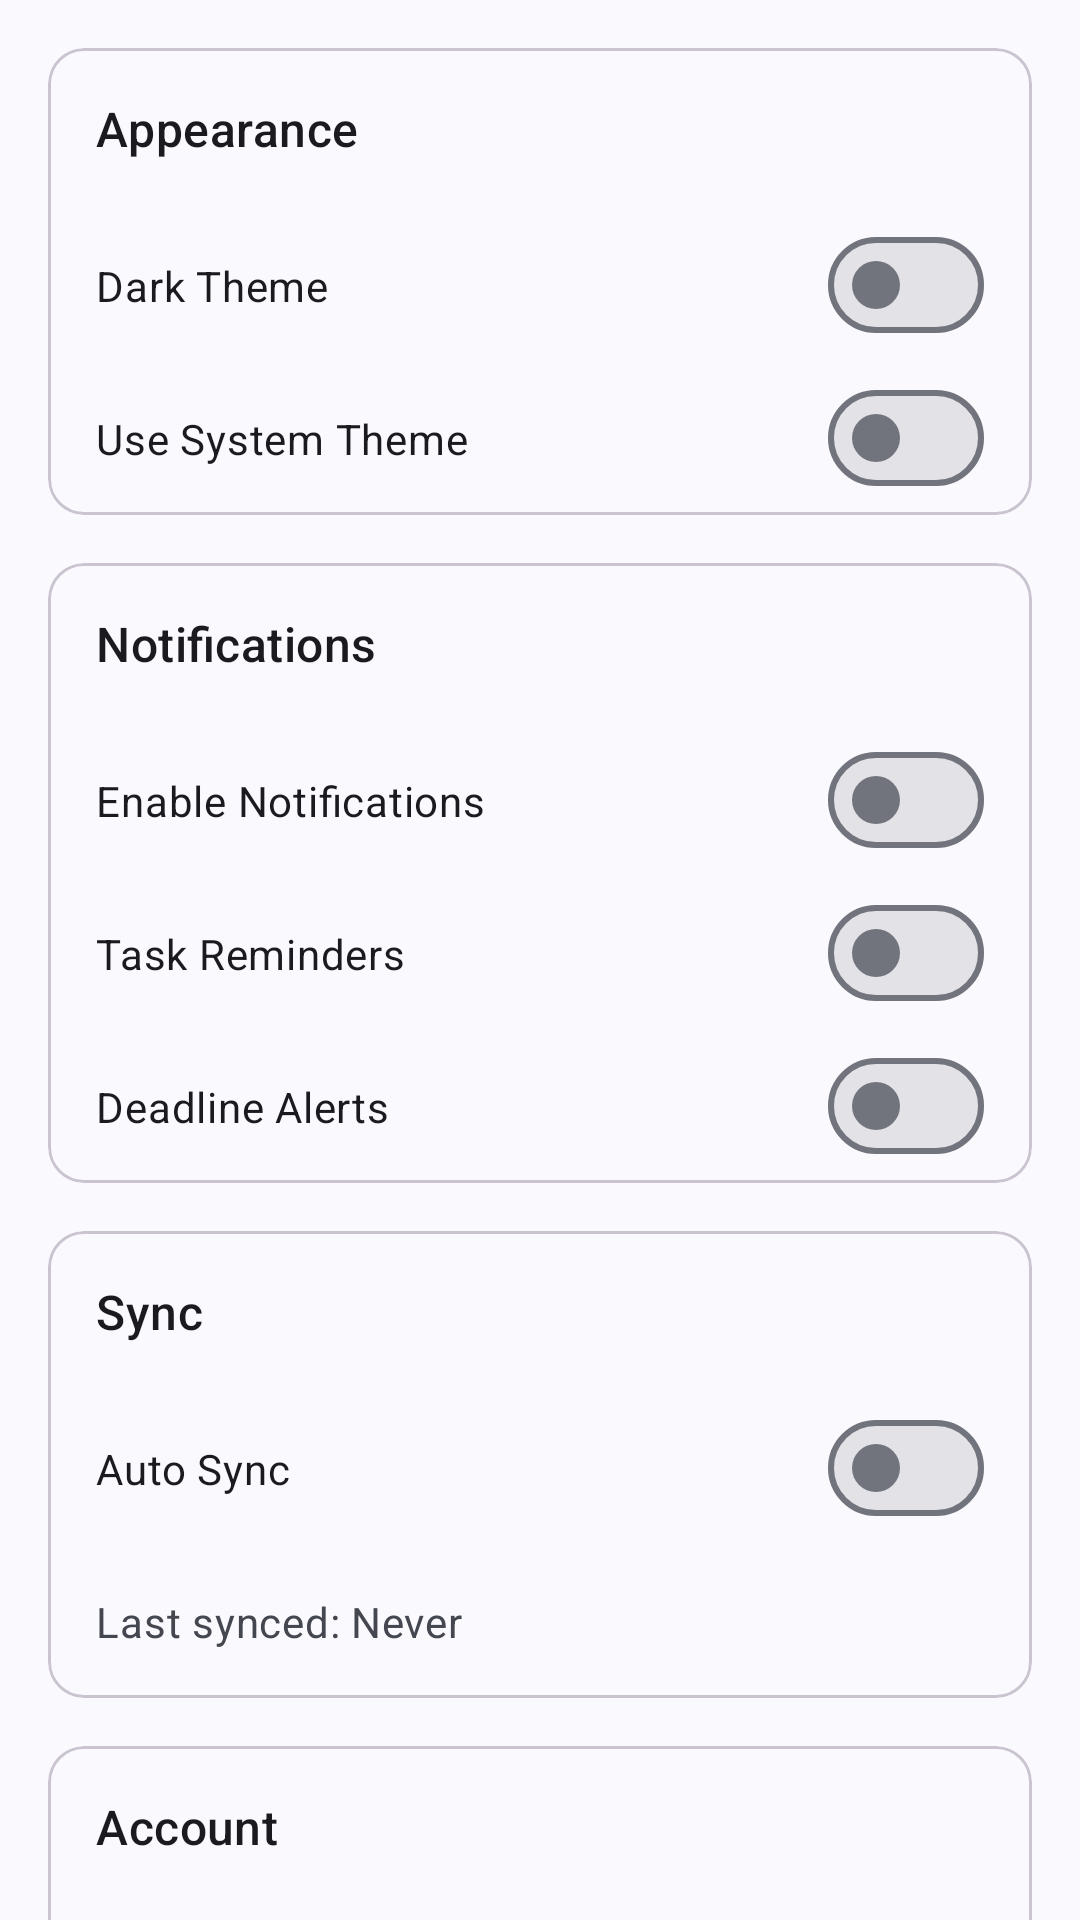

Produce the Android XML layout that renders to this screen, including the resource entries it uses.
<!-- AndroidManifest.xml: application theme Theme.Material3.DynamicColors.Light.NoActionBar -->
<!-- res/layout/fragment_settings.xml -->
<?xml version="1.0" encoding="utf-8"?>
<androidx.core.widget.NestedScrollView xmlns:android="http://schemas.android.com/apk/res/android"
    xmlns:app="http://schemas.android.com/apk/res-auto"
    android:layout_width="match_parent"
    android:layout_height="match_parent"
    xmlns:tools="http://schemas.android.com/tools"
    tools:context=".SettingsFragment">

    <LinearLayout
        android:layout_width="match_parent"
        android:layout_height="wrap_content"
        android:orientation="vertical"
        android:padding="16dp">

        <com.google.android.material.card.MaterialCardView
            android:layout_width="match_parent"
            android:layout_height="wrap_content"
            android:layout_marginBottom="16dp">

            <LinearLayout
                android:layout_width="match_parent"
                android:layout_height="wrap_content"
                android:orientation="vertical">

                <TextView
                    android:layout_width="wrap_content"
                    android:layout_height="wrap_content"
                    android:padding="16dp"
                    android:text="Appearance"
                    android:textAppearance="?attr/textAppearanceTitleMedium" />

                <com.google.android.material.materialswitch.MaterialSwitch
                    android:id="@+id/theme_switch"
                    android:layout_width="match_parent"
                    android:layout_height="wrap_content"
                    android:padding="16dp"
                    android:text="Dark Theme" />

                <com.google.android.material.materialswitch.MaterialSwitch
                    android:id="@+id/system_theme_switch"
                    android:layout_width="match_parent"
                    android:layout_height="wrap_content"
                    android:padding="16dp"
                    android:text="Use System Theme" />

            </LinearLayout>

        </com.google.android.material.card.MaterialCardView>

        <com.google.android.material.card.MaterialCardView
            android:layout_width="match_parent"
            android:layout_height="wrap_content"
            android:layout_marginBottom="16dp">

            <LinearLayout
                android:layout_width="match_parent"
                android:layout_height="wrap_content"
                android:orientation="vertical">

                <TextView
                    android:layout_width="wrap_content"
                    android:layout_height="wrap_content"
                    android:padding="16dp"
                    android:text="Notifications"
                    android:textAppearance="?attr/textAppearanceTitleMedium" />

                <com.google.android.material.materialswitch.MaterialSwitch
                    android:id="@+id/notification_switch"
                    android:layout_width="match_parent"
                    android:layout_height="wrap_content"
                    android:padding="16dp"
                    android:text="Enable Notifications" />

                <com.google.android.material.materialswitch.MaterialSwitch
                    android:id="@+id/reminder_switch"
                    android:layout_width="match_parent"
                    android:layout_height="wrap_content"
                    android:padding="16dp"
                    android:text="Task Reminders" />

                <com.google.android.material.materialswitch.MaterialSwitch
                    android:id="@+id/deadline_switch"
                    android:layout_width="match_parent"
                    android:layout_height="wrap_content"
                    android:padding="16dp"
                    android:text="Deadline Alerts" />

            </LinearLayout>

        </com.google.android.material.card.MaterialCardView>

        <com.google.android.material.card.MaterialCardView
            android:layout_width="match_parent"
            android:layout_height="wrap_content"
            android:layout_marginBottom="16dp">

            <LinearLayout
                android:layout_width="match_parent"
                android:layout_height="wrap_content"
                android:orientation="vertical">

                <TextView
                    android:layout_width="wrap_content"
                    android:layout_height="wrap_content"
                    android:padding="16dp"
                    android:text="Sync"
                    android:textAppearance="?attr/textAppearanceTitleMedium" />

                <com.google.android.material.materialswitch.MaterialSwitch
                    android:id="@+id/sync_switch"
                    android:layout_width="match_parent"
                    android:layout_height="wrap_content"
                    android:padding="16dp"
                    android:text="Auto Sync" />

                <TextView
                    android:id="@+id/last_sync"
                    android:layout_width="match_parent"
                    android:layout_height="wrap_content"
                    android:padding="16dp"
                    android:text="Last synced: Never"
                    android:textAppearance="?attr/textAppearanceBodyMedium"
                    android:textColor="?android:textColorSecondary" />

            </LinearLayout>

        </com.google.android.material.card.MaterialCardView>

        <com.google.android.material.card.MaterialCardView
            android:layout_width="match_parent"
            android:layout_height="wrap_content">

            <LinearLayout
                android:layout_width="match_parent"
                android:layout_height="wrap_content"
                android:orientation="vertical">

                <TextView
                    android:layout_width="wrap_content"
                    android:layout_height="wrap_content"
                    android:padding="16dp"
                    android:text="Account"
                    android:textAppearance="?attr/textAppearanceTitleMedium" />

                <com.google.android.material.button.MaterialButton
                    android:id="@+id/change_password"
                    style="@style/Widget.Material3.Button.TextButton"
                    android:layout_width="match_parent"
                    android:layout_height="wrap_content"
                    android:padding="16dp"
                    android:text="Change Password"
                    android:textAlignment="textStart" />

                <com.google.android.material.button.MaterialButton
                    android:id="@+id/logout"
                    style="@style/Widget.Material3.Button.TextButton"
                    android:layout_width="match_parent"
                    android:layout_height="wrap_content"
                    android:padding="16dp"
                    android:text="Logout"
                    android:textAlignment="textStart"
                    android:textColor="?attr/colorError" />

            </LinearLayout>

        </com.google.android.material.card.MaterialCardView>

    </LinearLayout>

</androidx.core.widget.NestedScrollView>
<!-- resources referenced by this layout -->
<resources>

</resources>
